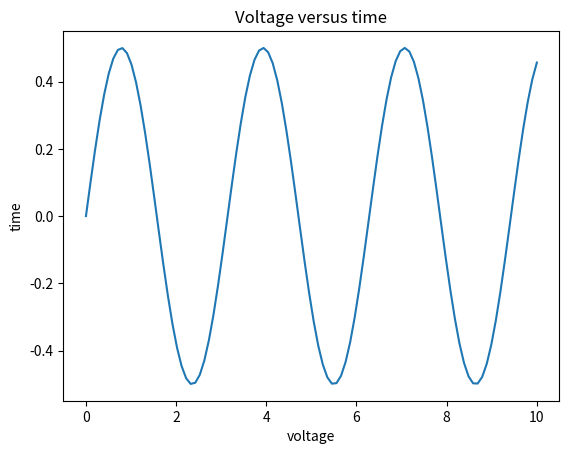

Write Python code to recreate this figure.
import matplotlib.pylab as plt
import numpy 
fig,axes = plt.subplots();
axes.set_xlabel('voltage')
axes.set_ylabel('time')
axes.set_title('Voltage versus time')
t= numpy.linspace(0,10,100)
axes.plot(t,numpy.cos(t)*numpy.sin(t))
fig.savefig("pic5.jpg")
